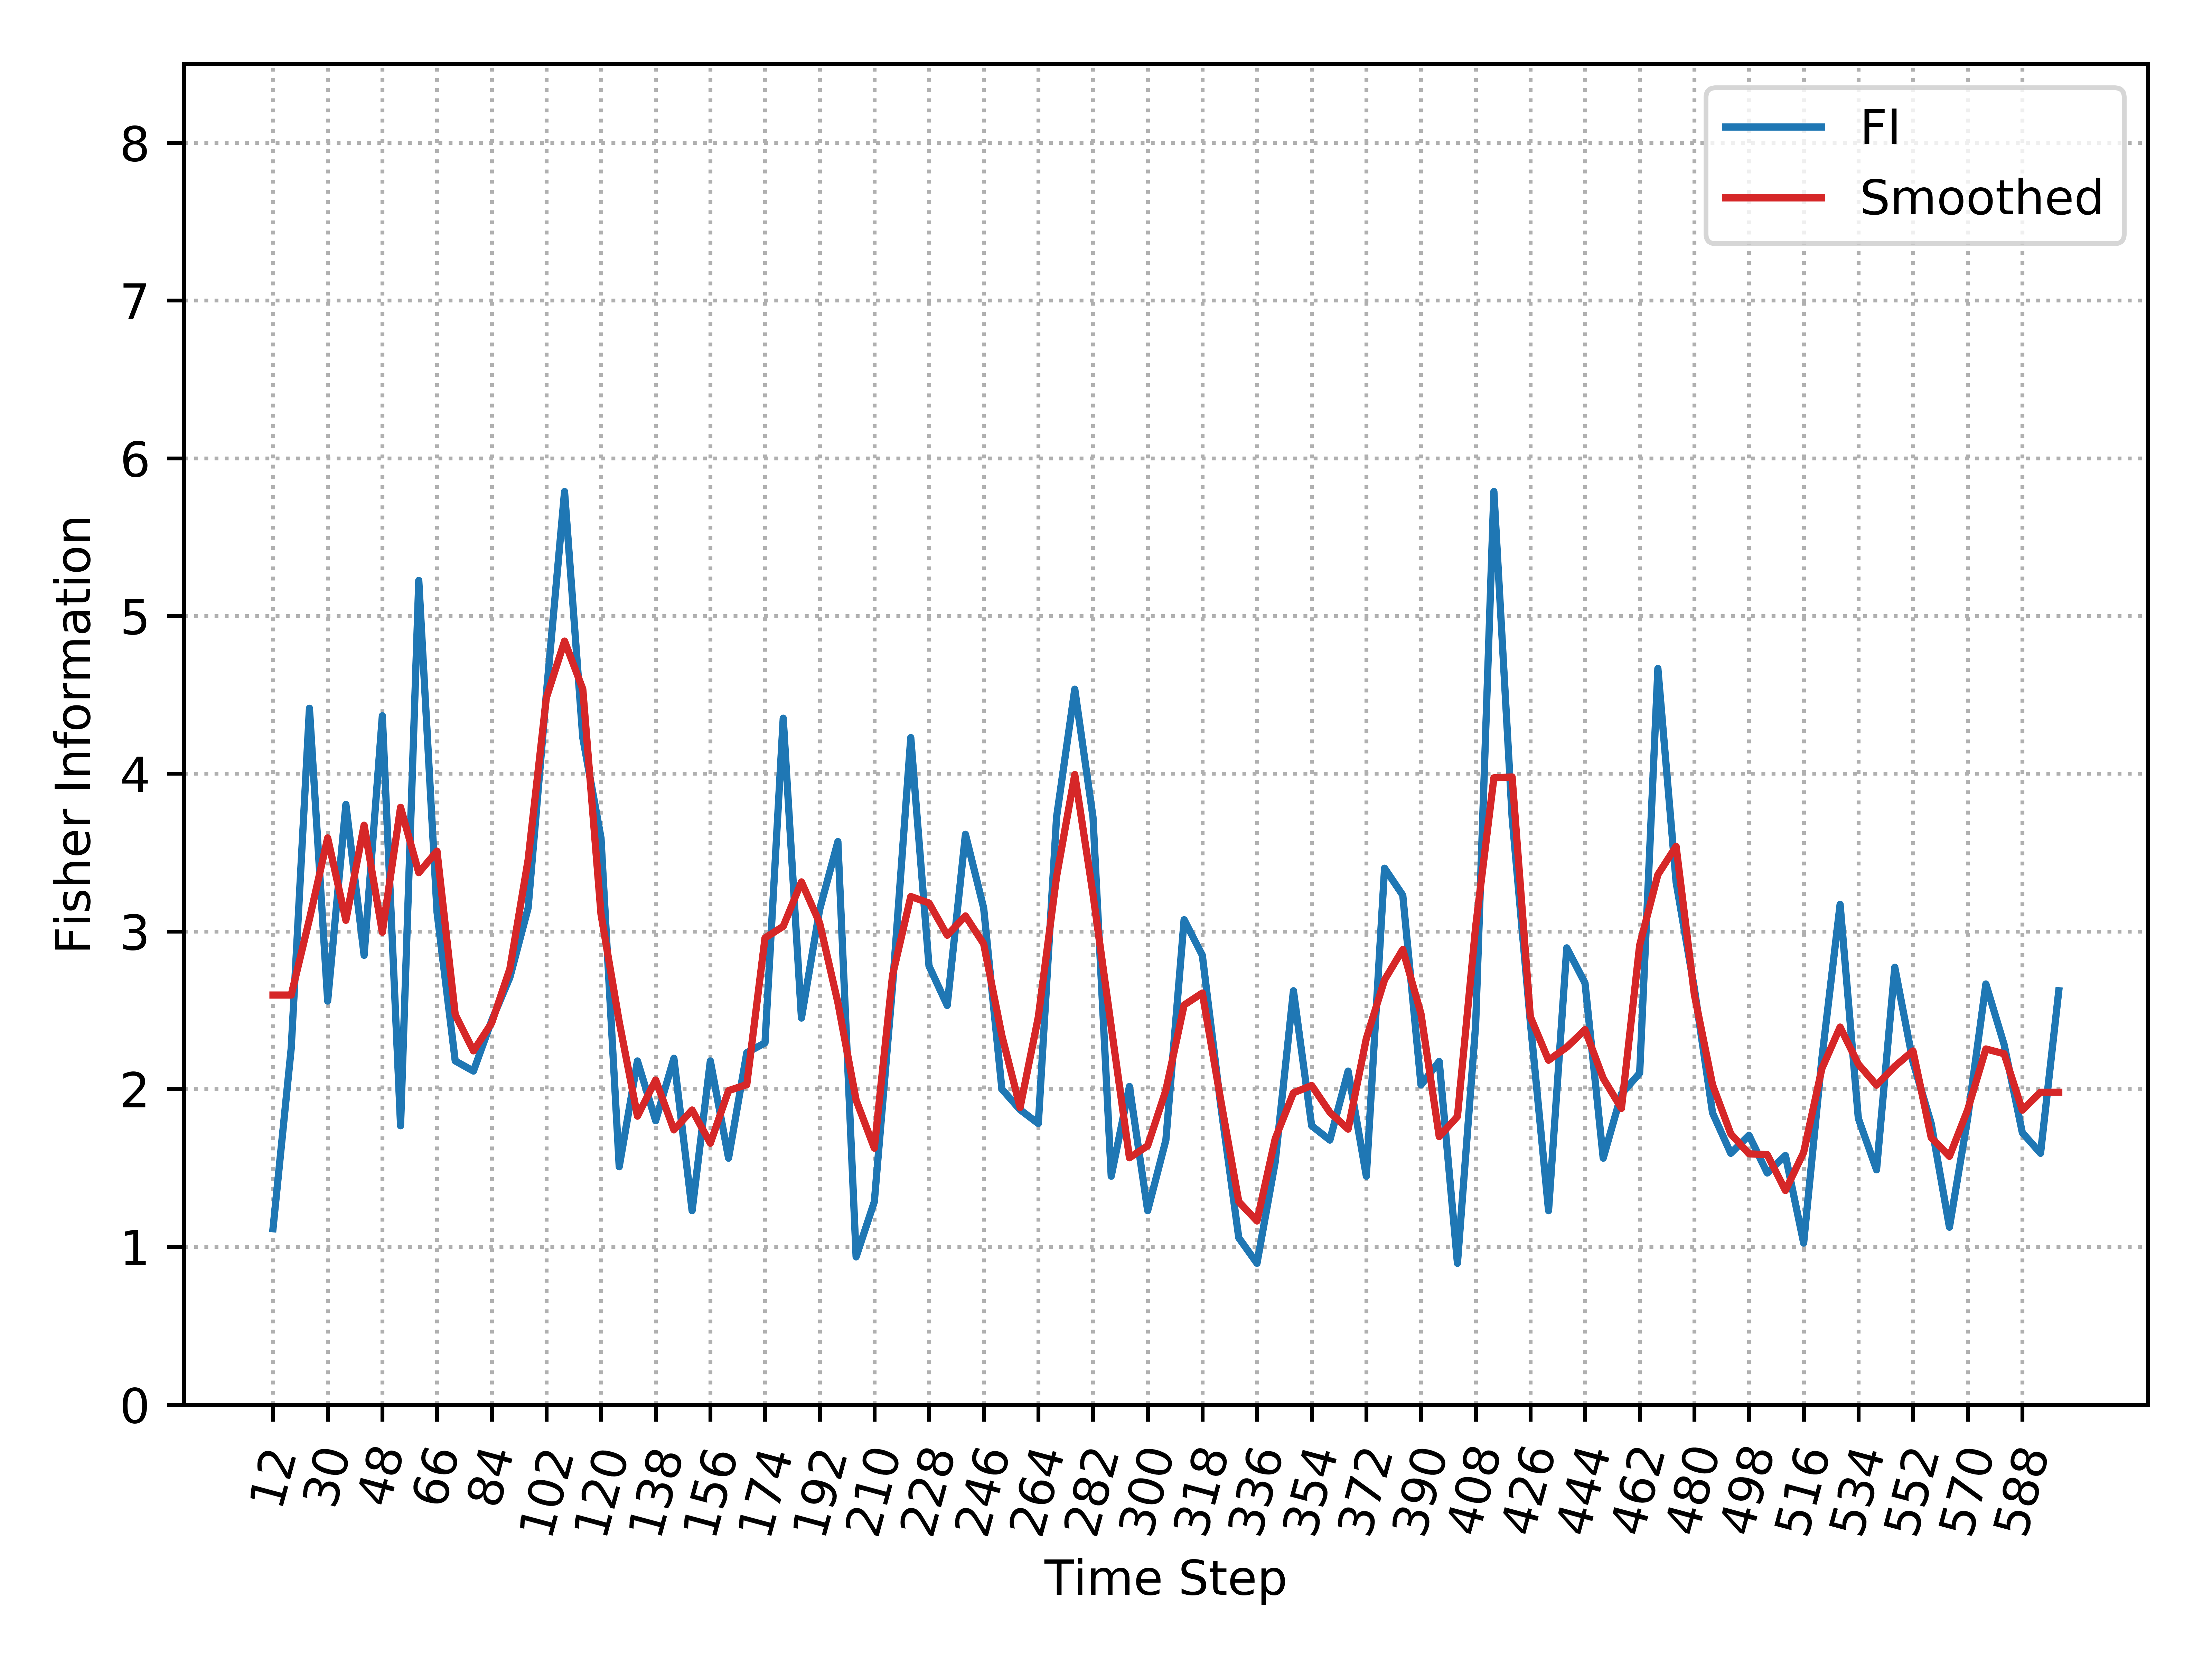

The data file committed next to this chart (first rows):
, Time_Step, FI, Smooth_FI
0, 12, 1.115, 2.596
1, 18, 2.26, 2.596
2, 24, 4.415, 3.078
3, 30, 2.558, 3.593
4, 36, 3.805, 3.071
5, 42, 2.848, 3.673
6, 48, 4.367, 2.994
7, 54, 1.768, 3.787
8, 60, 5.225, 3.372
9, 66, 3.124, 3.509
10, 72, 2.179, 2.472
11, 78, 2.114, 2.242
12, 84, 2.434, 2.419
13, 90, 2.708, 2.764
14, 96, 3.148, 3.454
15, 102, 4.505, 4.481
16, 108, 5.789, 4.841
17, 114, 4.229, 4.537
18, 120, 3.593, 3.11
19, 126, 1.507, 2.426
20, 132, 2.179, 1.829
21, 138, 1.8, 2.058
22, 144, 2.196, 1.741
23, 150, 1.229, 1.868
24, 156, 2.179, 1.657
25, 162, 1.562, 1.991
26, 168, 2.231, 2.029
27, 174, 2.293, 2.959
28, 180, 4.352, 3.032
29, 186, 2.451, 3.314
30, 192, 3.139, 3.053
31, 198, 3.569, 2.548
32, 204, 0.9362, 1.931
33, 210, 1.286, 1.625
34, 216, 2.654, 2.723
35, 222, 4.229, 3.221
36, 228, 2.781, 3.18
37, 234, 2.531, 2.976
38, 240, 3.616, 3.098
39, 246, 3.148, 2.921
40, 252, 2.0, 2.339
41, 258, 1.869, 1.884
42, 264, 1.781, 2.458
43, 270, 3.724, 3.347
44, 276, 4.536, 3.995
45, 282, 3.724, 3.236
46, 288, 1.448, 2.396
47, 294, 2.017, 1.565
48, 300, 1.229, 1.641
49, 306, 1.677, 1.993
50, 312, 3.074, 2.533
51, 318, 2.848, 2.609
52, 324, 1.906, 1.937
53, 330, 1.057, 1.286
54, 336, 0.8954, 1.164
55, 342, 1.539, 1.686
56, 348, 2.624, 1.977
57, 354, 1.768, 2.023
58, 360, 1.677, 1.853
59, 366, 2.114, 1.746
... 39 more rows
